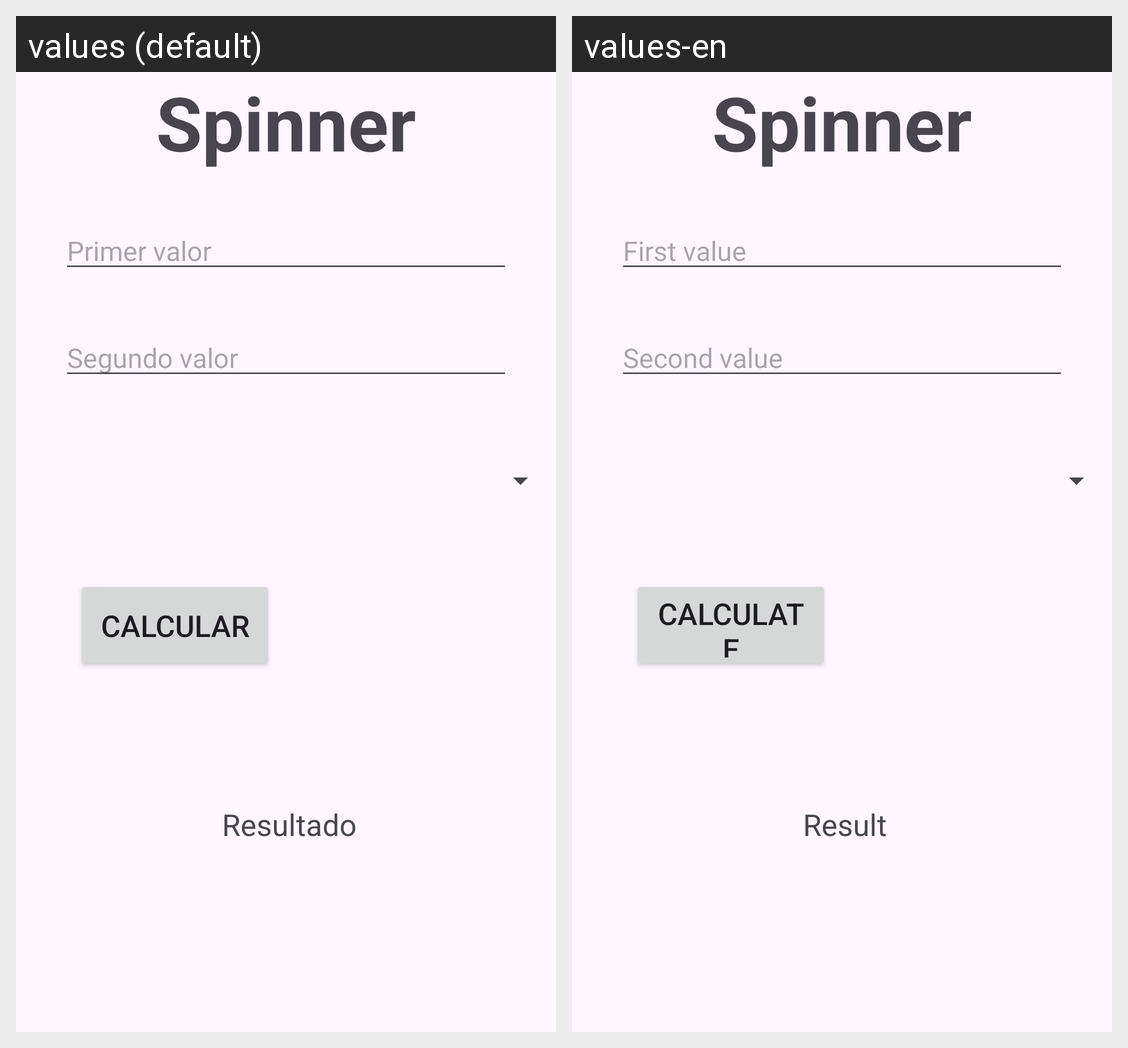

This grid shows one Android layout under two languages. Give, for every string resource on the screen, its name, the default text and each shown locale's text.
Android screen res/layout/activity_spinner.xml rendered under 2 locales, left to right: values (default), values-en. Device: Nexus 5 (rendered at 1080×1920; each locale shown at half size, 540×960, under a caption strip naming it); theme Theme.TodoEnUno.
Strings drawn on this screen, with the default value and each locale's value (text and hints the layout hard-codes, and strings that could not be matched under every locale, appear in the picture but are not listed):

app_spinner
  values: Spinner
  values-en: Spinner

app_number1
  values: Primer valor
  values-en: First value

app_number2
  values: Segundo valor
  values-en: Second value

app_msg_button
  values: Calcular
  values-en: Calculate

app_resultado
  values: Resultado
  values-en: Result
